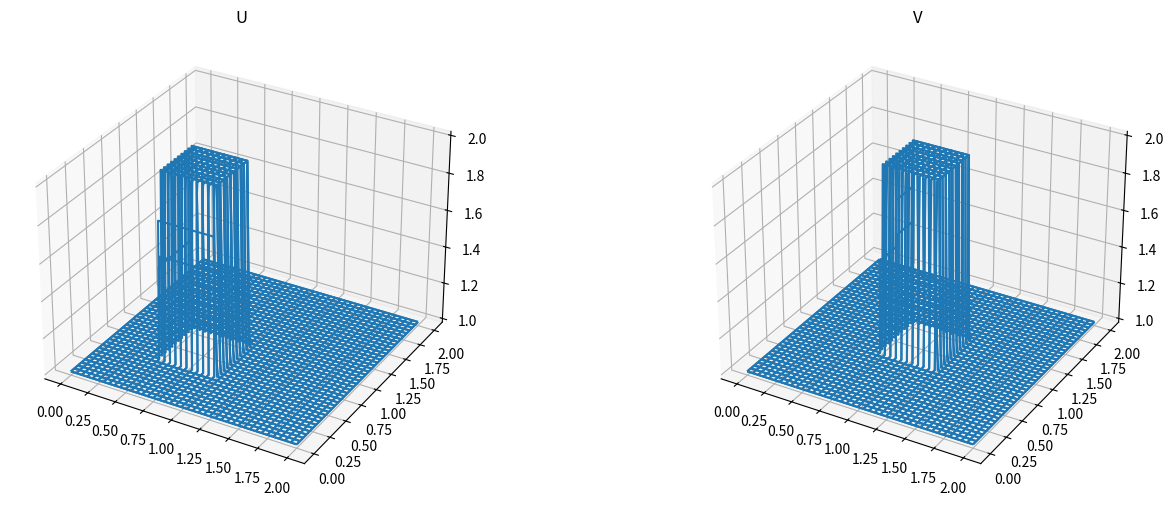

Python code for this plot: (Note: this script raises an exception after producing the figure.)
# -*- coding: utf-8 -*-
"""
Created on Thu Jul  7 16:05:12 2016

@author: clay_budin

Step 6: 2D non-linear convection
	du/dt + u*du/dx + v*du/dy = 0
	du/dt + u*dv/dx + v*dv/dy = 0

Now 2 output variables (or one 2D solution function): u and v

Forward diff in time
Backward diff in space

Domain: [0,2]
Range: [1,2]
Initial Conditions: square wave, half-sine, full inverted cosine
Boundary Conditions: u,v = 1 @ x = 0,2, y = 0,2


"""

import numpy as np
import matplotlib.pyplot as plt
from mpl_toolkits.mplot3d import axes3d

import time



# graphing vars
fig = plt.figure(figsize=[16.0,6.0])
#print str(fig.get_figwidth()) + " x " + str(fig.get_figheight())
p1 = fig.add_subplot(121, projection='3d');
p2 = fig.add_subplot(122, projection='3d');

p1.set_title("U")
p2.set_title("V")




# simulation constants
nx = 201
ny = 201
nt = 150
c = 0.5 #0.5 #1.0
dt = 0.0025
dx = 2.0 / (nx-1.0)
dy = 2.0 / (ny-1.0)


# for plotting
xs = np.linspace(0.0, 2.0, nx)
ys = np.linspace(0.0, 2.0, ny)
X, Y = np.meshgrid(xs, ys)

# simlation grids - 2D - ping-pong between them
# access as A[yi][xi]
U1 = X + Y
U2 = X + Y
V1 = X + Y
V2 = X + Y
ping1to2 = True


# initial conditions
for yi in range(ny):
	for xi in range(nx):
		x = xi*dx
		y = yi*dy

		# initialize range [.5,1] with various test fns
		u = 1.0
		if x >= .5 and x <= 1.0 and y >= .5 and y <= 1.0: u = 2.0		# square wave
		#if x >= .5 and x <= 1.0 and y >= .5 and y <= 1.0: u = 1.0 + np.sin((x-.5)*np.pi*2.0)*np.sin((y-.5)*np.pi*2.0)	# half-sine
#		if x >= .5 and x <= 1.0 and y >= .5 and y <= 1.0:				# full inverted cosine
#			#print "t = " + str(np.cos((x-.5)*np.pi*4.0))
#			u = 1.0 + .5*(1.0 - np.cos((x-.5)*np.pi*4.0)) * .5*(1.0 - np.cos((y-.5)*np.pi*4.0))
#			#print "y = " + str(y)
		#if x >= .5 and x <= 1.0 and y >= .5 and y <= 1.0: u = 1.0 + .5*np.sin((x-.5)*np.pi*4.0)	 * .5*np.sin((y-.5)*np.pi*4.0)      # full-sine

		#v = u
		v = 1.0
		if x >= .75 and x <= 1.25 and y >= .75 and y <= 1.25: v = 2.0		# square wave

		U1[yi][xi] = u
		U2[yi][xi] = u
		V1[yi][xi] = v
		V2[yi][xi] = v

		#if yi == 2: U1[yi][xi] = x    # visualize color range


#ax.scatter(X, Y, U1, s=1, c='b')	# doesn't have strides
#ax.plot_wireframe(X, Y, U1, rstride=10, cstride=10)


# plot in 3D - based on wire3d_animation_demo.py
wframe1 = None
wframe2 = None
tstart = time.time()

for ct in range(nt):

	oldcol1 = wframe1
	oldcol2 = wframe2

	uo, un = [[]], [[]]
	vo, vn = [[]], [[]]
	if ping1to2:
		uo = U1
		un = U2
		vo = V1
		vn = V2
	else:
		uo = U2
		un = U1
		vo = V2
		vn = V1

	for yi in range(1,ny-1):
		for xi in range(1,nx-1):
			un[yi][xi] = uo[yi][xi] - (uo[yi][xi]*dt/dx)*(uo[yi][xi]-uo[yi][xi-1]) - (vo[yi][xi]*dt/dy)*(uo[yi][xi]-uo[yi-1][xi])
			vn[yi][xi] = vo[yi][xi] - (uo[yi][xi]*dt/dx)*(vo[yi][xi]-vo[yi][xi-1]) - (vo[yi][xi]*dt/dy)*(vo[yi][xi]-vo[yi-1][xi])
			#ydata[i] = yprev[i] - (c*dt/(2.0*dx))*(yprev[i+1]-yprev[i-1])		# central diff - not stable for any c (?)
			#ydata[i] = yprev[i] + (c*dt/dx)*(yprev[i+1]-yprev[i])				# change sign, use forward diff - wave moves to left

	wframe1 = p1.plot_wireframe(X, Y, un, rstride=5, cstride=5)	# default strides are 1
	#wframe1 = p1.plot_surface(X, Y, un, rstride=5, cstride=5)	# default strides are 10
	#wframe1 = p1.scatter(X, Y, un, s=1, c='b')	# NOTE: doesn't have strides

	wframe2 = p2.plot_wireframe(X, Y, vn, rstride=5, cstride=5)	# default strides are 1
	#wframe2 = p2.plot_surface(X, Y, vn, rstride=5, cstride=5)	# default strides are 10
	#wframe2 = p2.scatter(X, Y, vn, s=1, c='b')	# NOTE: doesn't have strides

	# Remove old line collection before drawing
	if oldcol1 is not None:
		p1.collections.remove(oldcol1)
	if oldcol2 is not None:
		p2.collections.remove(oldcol2)

	plt.pause(.001)

	ping1to2 = not ping1to2

print('Done. FPS: %f' % (nt / (time.time() - tstart)))



